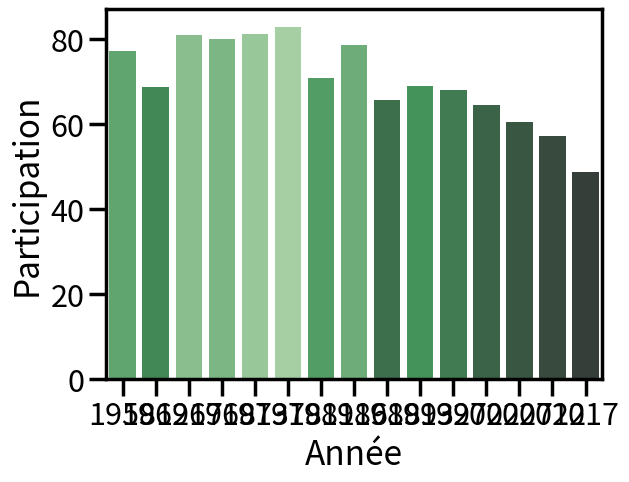

Write the Python code that produced this figure.
"""
Exemple de barplots avec Seaborn, avec une solution pour que la palette de couleur soit proportionnelle à la hauteur des barres
"""

import pandas as pd
import seaborn as sns
import numpy as np
from matplotlib import pyplot as plt

# Données = taux de participation aux élections législatives sous la Veme république
data = pd.DataFrame()
data['Année'] = [1958, 1962, 1967, 1968, 1973, 1978, 1981, 1986, 1988, 1993, 1997, 2002, 2007, 2012, 2017]
data['Participation'] = [77.1, 68.7, 80.9, 80, 81.2, 82.8, 70.7, 78.5, 65.7, 68.9, 67.9, 64.4, 60.4, 57.2, 48.7]

# Ci dessous, code pour avoir une palette proportionnelle à la hauteur
# La palette doit contenir autant de couleurs que d'éléments dans data.participation
pal = sns.color_palette("Greens_d", len(data))  #https://seaborn.pydata.org/generated/seaborn.color_palette.html
# data.Participation doit être un array numpy pour appliquer argsort deux fois (1er pour obtenir l'odre, 2nd pour classer)
rank = np.array(data["Participation"]).argsort().argsort()   # http://stackoverflow.com/a/6266510/1628638

sns.set_context('poster')
plt.ylabel("Participation")
sns.barplot(x=data['Année'], y=data['Participation']) #Pour utiliser la palette classique
sns.barplot(x="Année", y="Participation", data=data, palette=np.array(pal[::-1])[rank])
plt.show()
